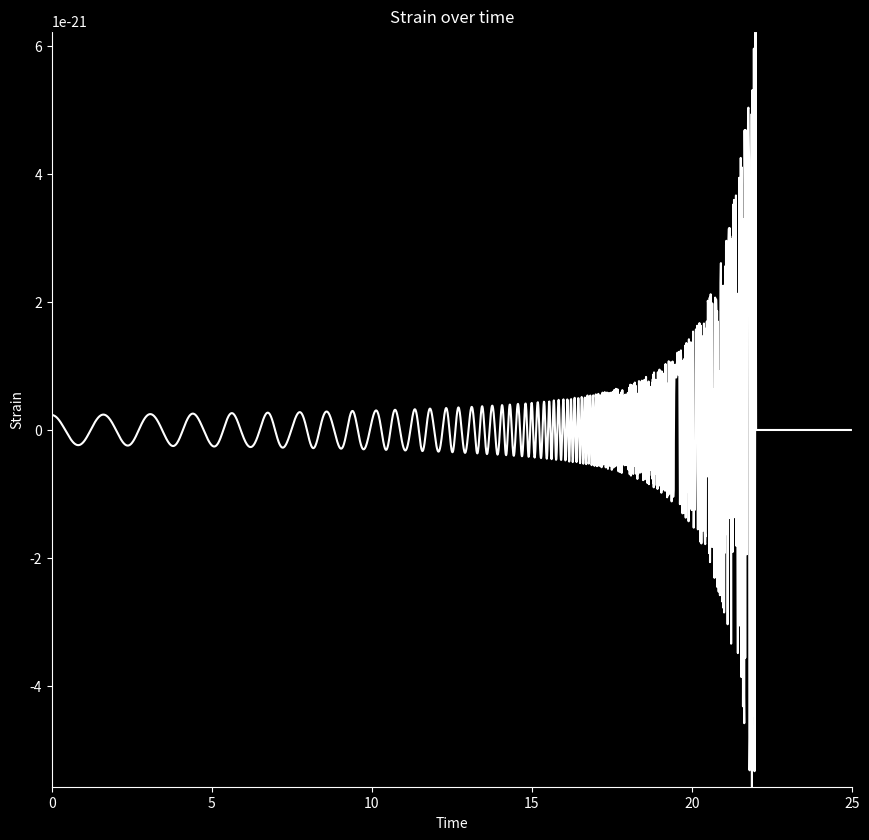

Source code (Python):
import numpy as np
from scipy.integrate import odeint
import matplotlib.pyplot as plt
from matplotlib.animation import FuncAnimation

###########WIP BASEFILE NOT FINAL

# Constants
G = 6.67430e-11  # Gravitational constant
c = 299792458
m = 1.989e30  # solar mass
m1 = 1.4 * m
m2 = 1.4 * m
M = m1 + m2
Mc = (m1 * m2) ** (0.6) / M ** 0.2
µ = m1 * m2 / M
AU = 150 * 10 ** 9
a = AU / 10 ** 4.5  # in AU
e = 0  # eccentricity
T = 2 * np.pi * np.sqrt(a ** 3 / (G * M))
tm = 50  # merger time
fusion_distance = a / 27  # distance below which stars will merge
R = 500 * 3.086 * 10 ** (19)  # distance of observation 500Mpc
α = 4.1
β = 4
γ = 1


def v(a):
    return 2 * np.pi * a / T


def relative_velocity(v1, v2):
    return np.sqrt((v1[0] - v2[0]) ** 2 + (v1[1] - v2[1]) ** 2)


def distance(x1, y1, x2, y2):
    return np.sqrt((x1 - x2) ** 2 + (y1 - y2) ** 2)


def friction_coefficient(r, t):
    return β / ((t+γ*tm)**(3/5) * np.exp(α * r / a))  # Avoid division by zero


def equation(r, t):
    x1, y1, vx1, vy1, x2, y2, vx2, vy2 = r

    R1 = np.sqrt(x1 ** 2 + y1 ** 2)
    R2 = np.sqrt(x2 ** 2 + y2 ** 2)

    # Gravitational forces
    dvx1dt = -G * m2 * x1 / (R1 ** 3 + 1e-10)  # Avoid division by zero
    dvy1dt = -G * m2 * y1 / (R1 ** 3 + 1e-10)

    dvx2dt = -G * m1 * x2 / (R2 ** 3 + 1e-10)
    dvy2dt = -G * m1 * y2 / (R2 ** 3 + 1e-10)

    # Friction forces
    v_rel = np.array([vx1 - vx2, vy1 - vy2])
    dist = distance(x1, y1, x2, y2)
    k = friction_coefficient(dist, tm)
    dvx1dt -= k * v_rel[0]
    dvy1dt -= k * v_rel[1]
    dvx2dt += k * v_rel[0]
    dvy2dt += k * v_rel[1]

    return [vx1, vy1, dvx1dt, dvy1dt, vx2, vy2, dvx2dt, dvy2dt]


def h(t):
    f_GW = [np.sqrt(G * M / (distances[i] + 1e-10) ** 3) / (np.pi) for i, dist in enumerate(distances)]
    h0 = [
        4 * G * Mc / (c ** 2 * R) * (G / c ** 3 * np.pi * f_GW[i] * Mc) ** (2 / 3) for i, dist in enumerate(distances)
    ]
    dfdt = [
        96 / 5 * c ** 3 / G * f_GW[i] / Mc * (G / c ** 3 * np.pi * f_GW[i] * Mc) ** (8 / 3)
        for i, dist in enumerate(distances)
    ]
    ϕ = [2 * np.pi * (f_GW[i] * t[i] + 0.5 * dfdt[i] * t[i] ** 2) for i, dist in enumerate(distances)]

    h = [0 if dist < fusion_distance else h0[i] * np.cos(ϕ[i]) for i, dist in enumerate(distances)]
    return h


initial_conditions = [a * (1 - e) * m1 / M, 0, 0, v(a), -a * (1 - e) * m2 / M, 0, 0, -v(a)]

t_values = np.arange(0.0, tm/2, 0.01)  # One orbital period

solution = odeint(equation, initial_conditions, t_values)

# Calcul de la distance entre les deux étoiles pour chaque instant
distances = [distance(solution[i, 0], solution[i, 1], solution[i, 4], solution[i, 5]) for i in range(len(t_values))]

# Create the figure and axes
fig = plt.figure(figsize=(10, 12))
fig.set_facecolor("black")
gs = fig.add_gridspec(2, hspace=0.20)



# Lower plot for signal
ax2 = fig.add_subplot(gs[0])
ax2.set_xlim(0, tm/2)
ax2.set_ylim(min(h(t_values)), max(h(t_values)))
ax2.set_facecolor("black")

ax2.plot(t_values, h(t_values), color="white")
ax2.set_title("Strain over time", color="white")
ax2.set_xlabel("Time", color="white")
ax2.set_ylabel("Strain", color="white")

# Customize ticks and spines for the signal plot
ax2.tick_params(axis="x", colors="white")
ax2.tick_params(axis="y", colors="white")
ax2.spines["bottom"].set_color("white")
ax2.spines["left"].set_color("white")

# Adjust the size of the plots
ax2.set_position([0.1, 0.35, 0.8, 0.63])  # Decrease the size of the lower plot

# Animation

plt.show()